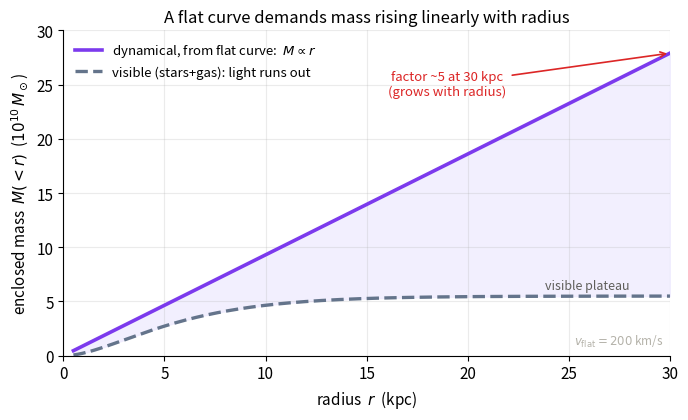

Python code for this plot:
import numpy as np, matplotlib
matplotlib.use("Agg")
import matplotlib.pyplot as plt
plt.rcParams.update({"figure.dpi":150,"savefig.dpi":150,"font.size":11,
    "axes.grid":True,"grid.alpha":0.25,"axes.spines.top":False,"axes.spines.right":False,
    "axes.titlesize":12,"figure.facecolor":"white","axes.facecolor":"white"})
C_FW="#7c3aed"; C_NEWTON="#64748b"; C_MOND="#0891b2"; C_DATA="#dc2626"  # framework / Newton / MOND / data-or-obs
fig, ax = plt.subplots(figsize=(7,4.3))

# Constants (SI) and units
G   = 6.674e-11
kpc = 3.086e19
Msun= 1.989e30
vflat = 2.0e5          # 200 km/s, the chapter's worked example

r_kpc = np.linspace(0.5, 30.0, 400)
r = r_kpc*kpc

# Dynamical (total) enclosed mass demanded by a FLAT curve: M(r)=v^2 r/G  ->  M ~ r
M_dyn = (vflat**2 * r / G)/Msun

# Visible (stars+gas) enclosed mass: exponential disk, M_vis(r)=M_inf*[1-(1+r/Rd)e^{-r/Rd}]
# tends to a CONSTANT as the light runs out.
M_inf = 5.5e10         # ~5.5e10 Msun total visible, per the chapter's worked example
Rd_kpc = 3.0
frac = 1 - (1 + r_kpc/Rd_kpc)*np.exp(-r_kpc/Rd_kpc)
M_vis = M_inf*frac

ax.plot(r_kpc, M_dyn/1e10, color=C_FW, lw=2.6,
        label=r"dynamical, from flat curve:  $M\propto r$")
ax.plot(r_kpc, M_vis/1e10, color=C_NEWTON, lw=2.4, ls="--",
        label="visible (stars+gas): light runs out")
ax.fill_between(r_kpc, M_vis/1e10, M_dyn/1e10, color="#ede9fe", alpha=0.7, zorder=0)

# annotate the factor at 30 kpc
Md30 = (vflat**2 * 30*kpc / G)/Msun
Mv30 = M_inf*(1 - (1+30/Rd_kpc)*np.exp(-30/Rd_kpc))
ratio = Md30/Mv30
ax.annotate(f"factor ~{ratio:.0f} at 30 kpc\n(grows with radius)",
            xy=(30, Md30/1e10), xytext=(19, 24),
            fontsize=9.5, color=C_DATA, ha="center",
            arrowprops=dict(arrowstyle="->", color=C_DATA, lw=1.2))
ax.text(28, Mv30/1e10+0.4, "visible plateau", ha="right", va="bottom",
        fontsize=9, color="#5f5e5a")

ax.set_xlim(0,30); ax.set_ylim(0, 30)
ax.set_xlabel("radius  $r$  (kpc)")
ax.set_ylabel(r"enclosed mass  $M(<r)$  ($10^{10}\,M_\odot$)")
ax.set_title(r"A flat curve demands mass rising linearly with radius")
ax.legend(frameon=False, loc="upper left", fontsize=9.5)
ax.text(0.99, 0.02, r"$v_{\rm flat}=200$ km/s", transform=ax.transAxes,
        ha="right", va="bottom", fontsize=8.5, color="#b4b2a9")
fig.tight_layout(); fig.savefig("ch04_enclosed_mass_divergence.png", bbox_inches="tight"); print("ok")
